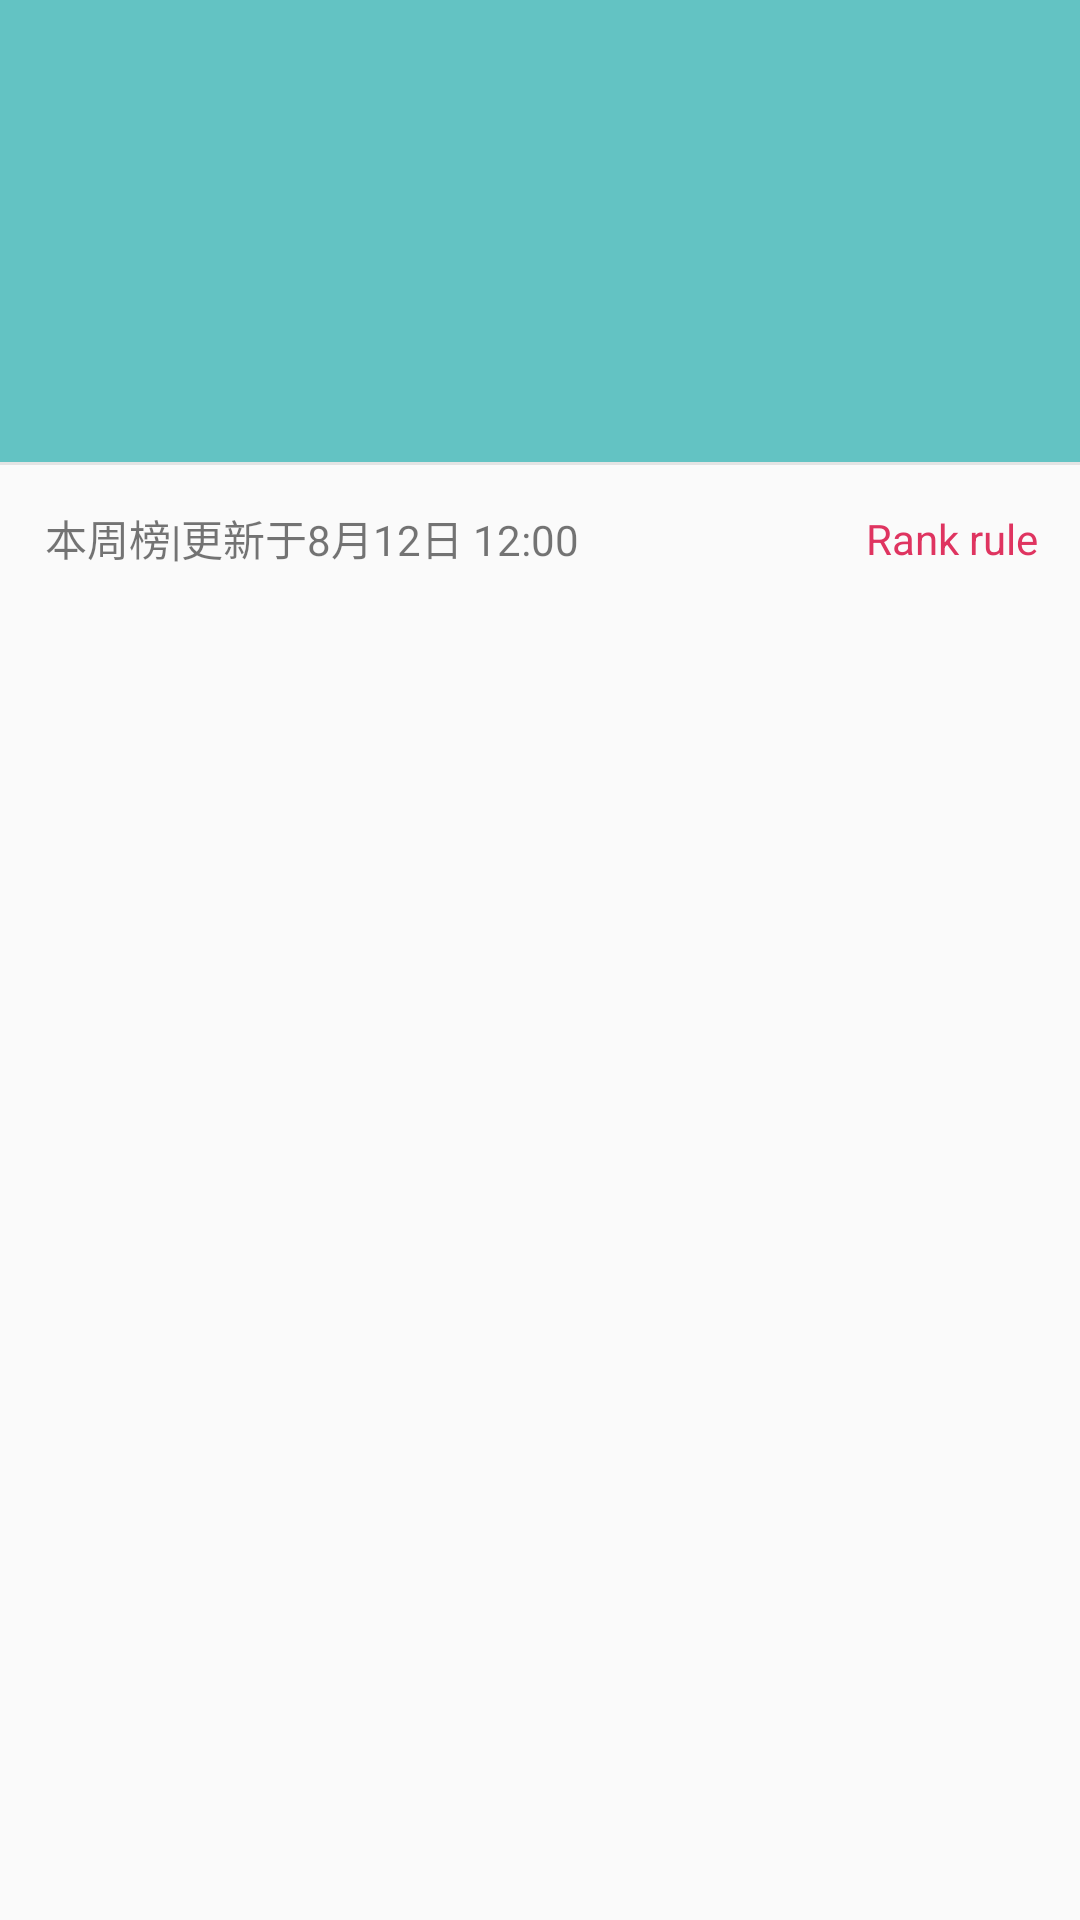

The Android layout XML behind this screen, and the referenced resources:
<!-- AndroidManifest.xml: application theme Theme.Potato -->
<!-- res/layout/coordinator_rank_background.xml -->
<?xml version="1.0" encoding="utf-8"?>
<androidx.coordinatorlayout.widget.CoordinatorLayout xmlns:android="http://schemas.android.com/apk/res/android"
    xmlns:app="http://schemas.android.com/apk/res-auto"
    xmlns:tools="http://schemas.android.com/tools"
    android:layout_width="match_parent"
    android:layout_height="match_parent"
    tools:context=".module.videolist.activity.RankActivity">

    <com.google.android.material.appbar.AppBarLayout
        android:id="@+id/appbar"
        android:layout_width="match_parent"
        android:layout_height="154dp">

        <com.google.android.material.appbar.CollapsingToolbarLayout
            android:id="@+id/collapsingtoolbar"
            android:layout_width="match_parent"
            android:layout_height="match_parent"
            android:theme="@style/ThemeOverlay.AppCompat.Dark.ActionBar"
            app:contentScrim="?attr/colorPrimary"
            app:layout_scrollFlags="scroll|exitUntilCollapsed">

            <ImageView
                android:id="@+id/rank_background"
                android:layout_width="match_parent"
                android:layout_height="match_parent"
                android:scaleType="centerCrop"
                app:layout_collapseMode="parallax" />

            <androidx.appcompat.widget.Toolbar
                android:id="@+id/toolbar"
                android:layout_width="match_parent"
                android:layout_height="?attr/actionBarSize"
                app:layout_collapseMode="pin" />

        </com.google.android.material.appbar.CollapsingToolbarLayout>

    </com.google.android.material.appbar.AppBarLayout>

    <androidx.core.widget.NestedScrollView
        android:layout_width="match_parent"
        android:layout_height="match_parent"
        app:layout_behavior="@string/appbar_scrolling_view_behavior">

        <LinearLayout
            android:layout_width="match_parent"
            android:layout_height="wrap_content"
            android:orientation="vertical">

            <View
                android:layout_width="match_parent"
                android:layout_height="1dp"
                android:background="#E4E4E4" />

            <LinearLayout
                android:id="@+id/layout_rule"
                android:layout_width="match_parent"
                android:layout_height="49dp"
                android:orientation="horizontal">

                <TextView
                    android:id="@+id/textview_rank_time"
                    android:layout_width="wrap_content"
                    android:layout_height="match_parent"
                    android:layout_weight="3"
                    android:gravity="center_vertical"
                    android:paddingStart="15dp"
                    android:paddingEnd="0dp"
                    android:text="本周榜|更新于8月12日 12:00" />

                <TextView
                    android:id="@+id/textview_rank_rule"
                    android:layout_width="wrap_content"
                    android:layout_height="match_parent"
                    android:layout_weight="1"
                    android:gravity="center"
                    android:text="@string/rank_rule"
                    android:textColor="#DF3460" />

            </LinearLayout>

            <androidx.recyclerview.widget.RecyclerView
                android:id="@+id/recyclerview"
                android:layout_width="match_parent"
                android:layout_height="match_parent" />

        </LinearLayout>
    </androidx.core.widget.NestedScrollView>

    
    
    
    
    
    

    
    
    
    
    
    
    
    
    
    

    
    
    
    
    
    
    
    
    
    

    

</androidx.coordinatorlayout.widget.CoordinatorLayout>
<!-- resources referenced by this layout -->
<resources>
  <!-- drawable tab_indicator (drawable) -->
  <?xml version="1.0" encoding="utf-8"?>
  <layer-list xmlns:android="http://schemas.android.com/apk/res/android">
      <item
          android:width="155dp"
          android:height="2dp"
          android:gravity="center">
          <shape>
              <corners android:radius="5dp" />
          </shape>
      </item>
  </layer-list>
  <!-- mipmap back: png bitmap (mipmap-hdpi, 2413 bytes) -->
  <!-- mipmap movie_rank: jpg bitmap (mipmap-hdpi, 33179 bytes) -->
  <!-- mipmap share: png bitmap (mipmap-hdpi, 2755 bytes) -->
  <string name="rank_rule">Rank rule</string>
  <style name="Theme.Potato" parent="Theme.MaterialComponents.DayNight.NoActionBar.Bridge">
          
          <item name="colorPrimary">@color/blue_200</item>
          <item name="colorPrimaryVariant">@color/white</item>
          <item name="colorOnPrimary">@color/white</item>
          
          <item name="colorSecondary">@color/teal_200</item>
          <item name="colorSecondaryVariant">@color/teal_700</item>
          <item name="colorOnSecondary">@color/black</item>
          
          <item name="android:statusBarColor" tools:targetApi="l">?attr/colorPrimaryVariant</item>
          
          <item name="android:windowAnimationStyle">@style/windowAnimation</item>
      </style>
  <color name="blue_200">#63C3C3</color>
  <color name="white">#F6F6F6</color>
  <color name="teal_200">#FF03DAC5</color>
  <color name="teal_700">#FF018786</color>
  <color name="black">#FF000000</color>
  <style name="windowAnimation">
          <item name="android:activityOpenEnterAnimation">@anim/slide_right_in</item>
          <item name="android:activityOpenExitAnimation">@anim/slide_left_out</item>
          <item name="android:activityCloseEnterAnimation">@anim/slide_left_in</item>
          <item name="android:activityCloseExitAnimation">@anim/slide_right_out</item>
      </style>
</resources>
